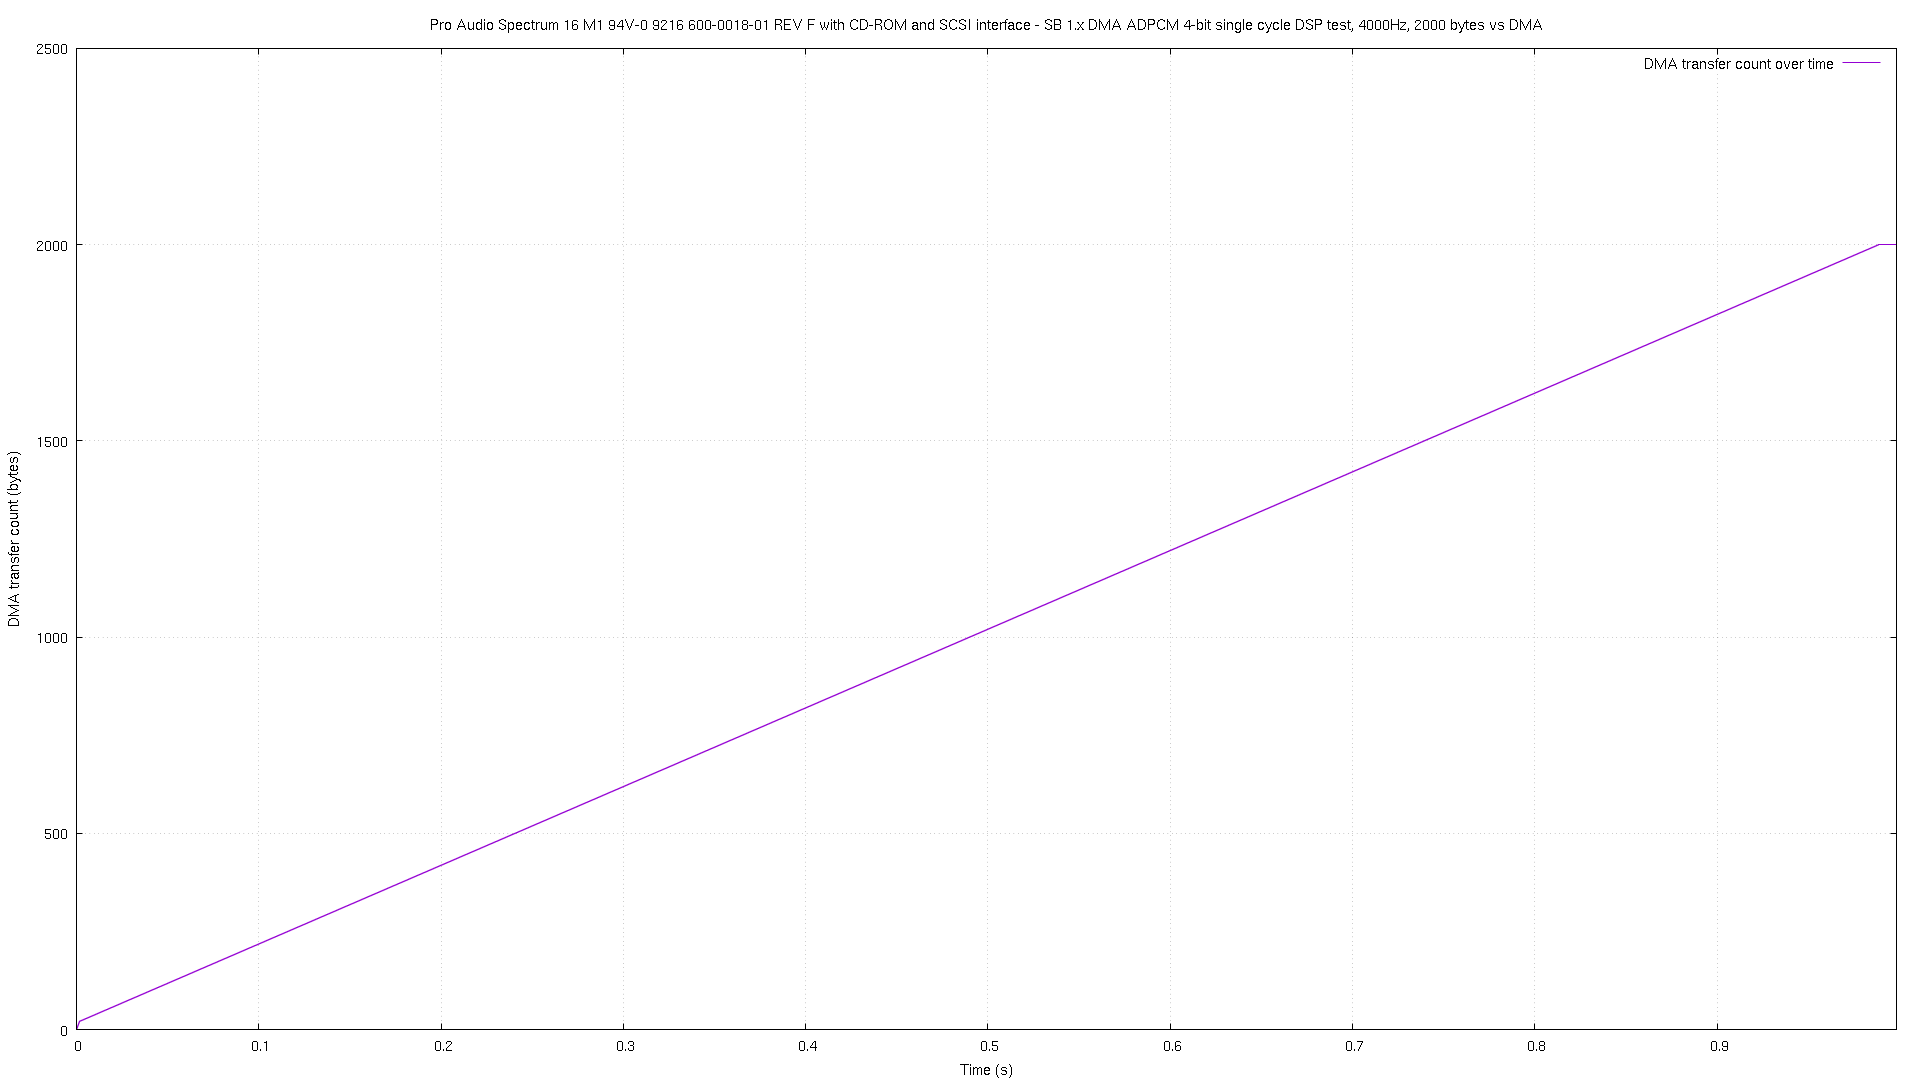

Values plotted in this chart, from the file beside it:
# pos, time
0, 0.000107
1, 0.000173
2, 0.000204
3, 0.000282
4, 0.000359
5, 0.000414
6, 0.000492
7, 0.000593
8, 0.00067
9, 0.000726
10, 0.000827
11, 0.000903
12, 0.000957
13, 0.001057
14, 0.001136
15, 0.001214
16, 0.001292
17, 0.00137
18, 0.001446
19, 0.001524
20, 0.001602
21, 0.00168
22, 0.002081
23, 0.002595
24, 0.003084
25, 0.003598
26, 0.00409
27, 0.004582
28, 0.005074
29, 0.005585
30, 0.006077
31, 0.006568
32, 0.007082
33, 0.007572
34, 0.008062
35, 0.008576
36, 0.009067
37, 0.009582
38, 0.01007
39, 0.01056
40, 0.01108
41, 0.01157
42, 0.01206
43, 0.01257
44, 0.01306
45, 0.01355
46, 0.01407
47, 0.01456
48, 0.01505
49, 0.01556
50, 0.01605
51, 0.01655
52, 0.01706
53, 0.01755
54, 0.01804
55, 0.01855
56, 0.01904
57, 0.01954
58, 0.02005
59, 0.02054
... 1,942 more rows
